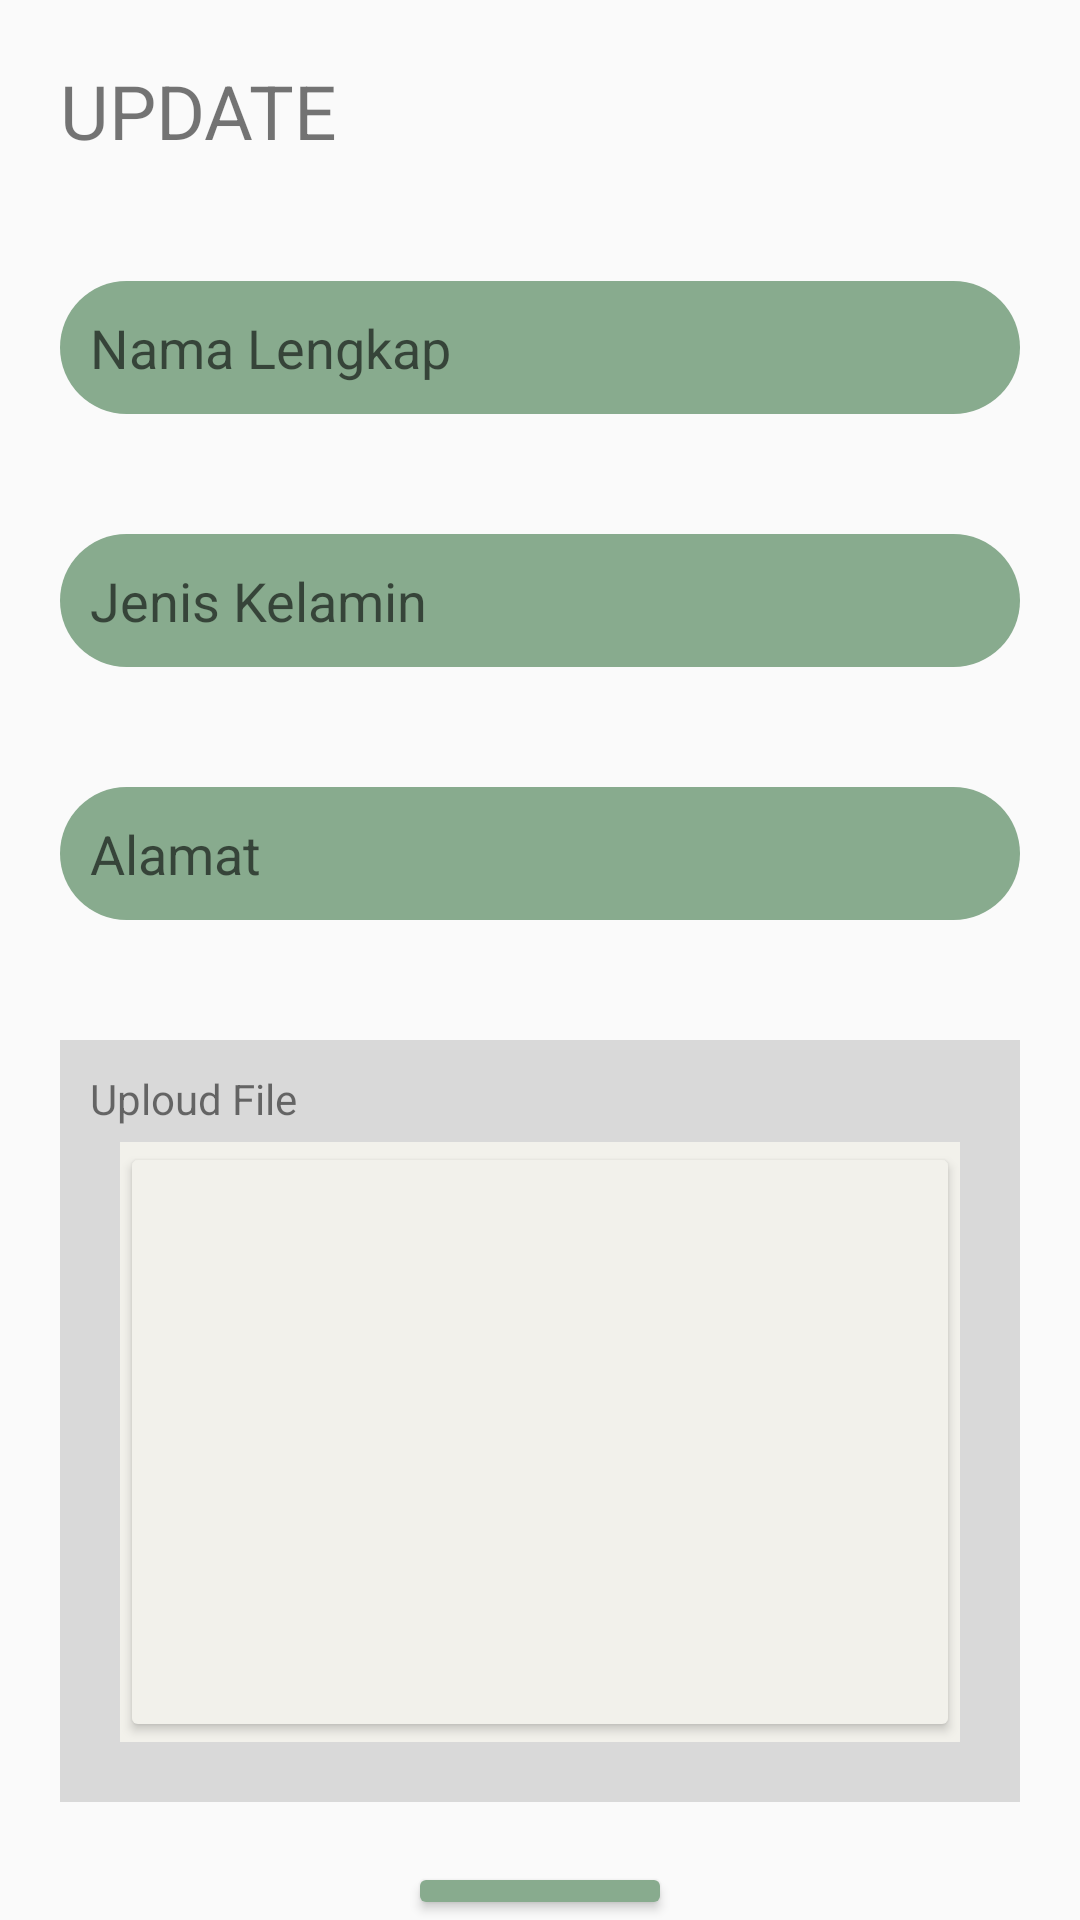

Here is an Android app screen rendered from its layout file. Give the layout XML and the strings, colors and styles it references.
<!-- AndroidManifest.xml: application theme SplashScreenTheme -->
<!-- res/layout/activity_update_member.xml -->
<?xml version="1.0" encoding="utf-8"?>
<LinearLayout xmlns:android="http://schemas.android.com/apk/res/android"
    android:layout_width="match_parent"
    android:layout_height="match_parent"
    android:orientation="vertical"
    xmlns:tools="http://schemas.android.com/tools"
    tools:context=".member.UpdateMemberActivity">
    <TextView
        android:layout_width="match_parent"
        android:layout_height="wrap_content"
        android:text="UPDATE"
        android:textSize="25dp"
        android:layout_margin="20dp"/>
    <EditText
        android:layout_width="match_parent"
        android:layout_height="wrap_content"
        android:hint="Nama Lengkap"
        android:background="@drawable/rounded_corners"
        android:layout_margin="20dp"
        android:padding="10dp"/>
    <EditText
        android:layout_width="match_parent"
        android:layout_height="wrap_content"
        android:hint="Jenis Kelamin"
        android:background="@drawable/rounded_corners"
        android:layout_margin="20dp"
        android:padding="10dp"/>
    <EditText
        android:layout_width="match_parent"
        android:layout_height="wrap_content"
        android:hint="Alamat"
        android:background="@drawable/rounded_corners"
        android:layout_margin="20dp"
        android:padding="10dp"/>
    <LinearLayout
        android:layout_width="match_parent"
        android:layout_height="wrap_content"
        android:layout_margin="20dp"
        android:padding="10dp"
        android:background="@color/grey"
        android:orientation="vertical">
        <TextView
            android:layout_width="match_parent"
            android:layout_height="wrap_content"
            android:text="Uploud File"/>
        <RelativeLayout
            android:layout_width="match_parent"
            android:layout_height="200dp"
            android:layout_marginRight="10dp"
            android:layout_marginTop="5dp"
            android:layout_marginLeft="10dp"
            android:layout_marginBottom="10dp"
            android:background="@color/putih">
            <Button
                android:layout_width="match_parent"
                android:layout_height="match_parent"
                android:backgroundTint="@color/putih"/>
            <ImageView
                android:layout_width="50dp"
                android:layout_height="50dp"
                android:background="@drawable/add"
                android:layout_centerInParent="true"/>
        </RelativeLayout>
    </LinearLayout>
    <RelativeLayout
        android:layout_width="match_parent"
        android:layout_height="wrap_content">
        <Button
            android:layout_width="wrap_content"
            android:layout_height="wrap_content"
            android:text="UPDATE"
            android:layout_centerInParent="true"
            android:backgroundTint="@color/hijau"/>
    </RelativeLayout>
</LinearLayout>
<!-- resources referenced by this layout -->
<resources>
  <color name="grey">#D9D9D9</color>
  <color name="hijau">#88AB8E</color>
  <color name="putih">#F2F1EB</color>
  <!-- drawable add: png bitmap (drawable, 23464 bytes) -->
  <!-- drawable rounded_corners (drawable) -->
  <?xml version="1.0" encoding="utf-8"?>
  <shape xmlns:android="http://schemas.android.com/apk/res/android">
      <solid android:color="@color/hijau" />
      <corners android:radius="30dp" />
  
  </shape>
  <style name="SplashScreenTheme" parent="Theme.AppCompat.Light.NoActionBar">
          <item name="colorPrimary">@color/white</item>
          <item name="colorPrimaryDark">@color/black</item>
          <item name="android:windowIsTranslucent">true</item>
  
      </style>
  <color name="white">#FFFFFFFF</color>
  <color name="black">#FF000000</color>
</resources>
